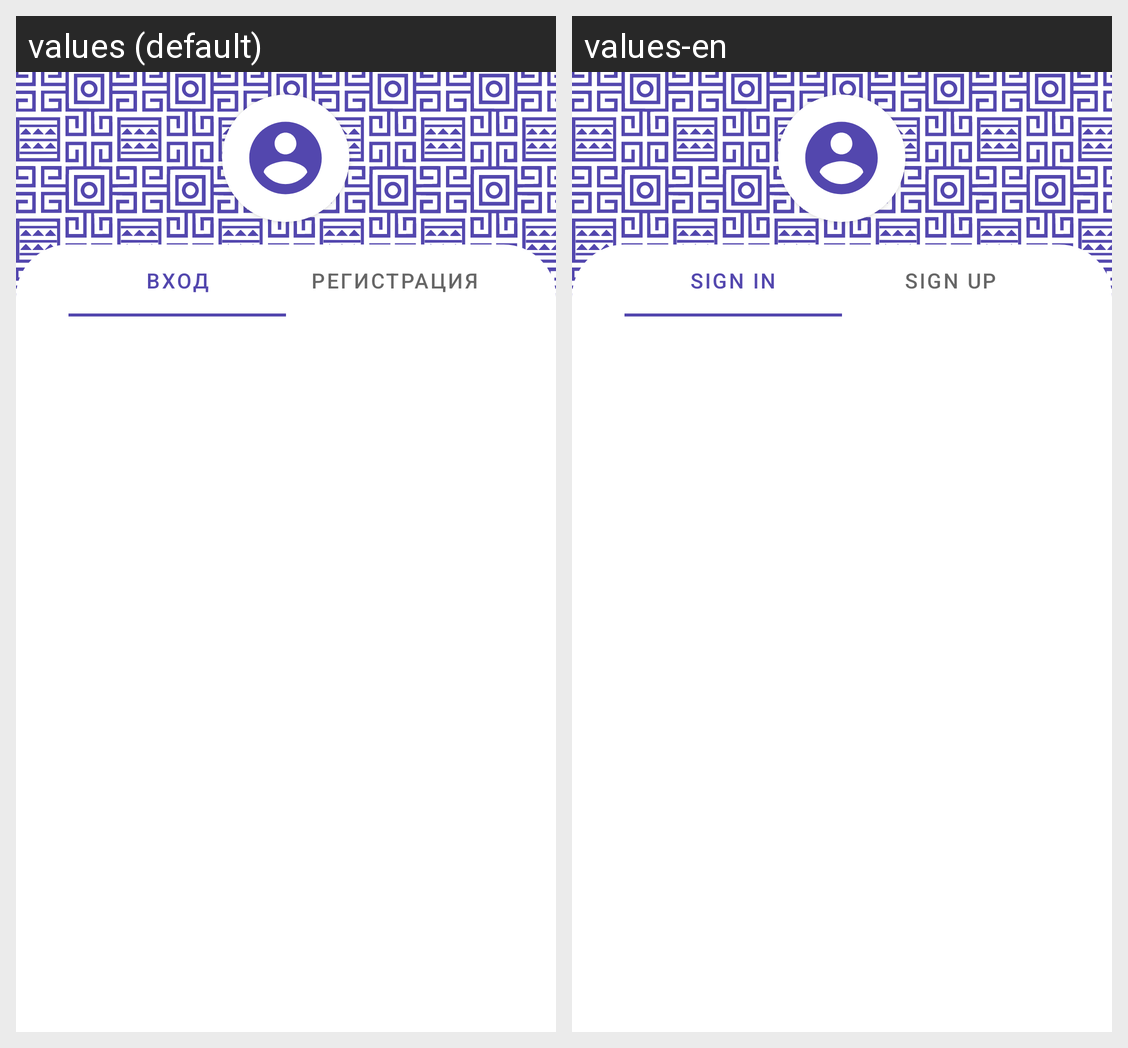

For this localized Android screen grid, give each drawn string resource with its value in every locale shown.
Android screen res/layout/fragment_user_profile.xml rendered under 2 locales, left to right: values (default), values-en. Device: Nexus 5 (rendered at 1080×1920; each locale shown at half size, 540×960, under a caption strip naming it); theme Theme.SmartHome.
Strings drawn on this screen, with the default value and each locale's value (text and hints the layout hard-codes, and strings that could not be matched under every locale, appear in the picture but are not listed):

tab_item_sign_in
  values: Вход
  values-en: Sign in

tab_item_sign_up
  values: Регистрация
  values-en: Sign up
